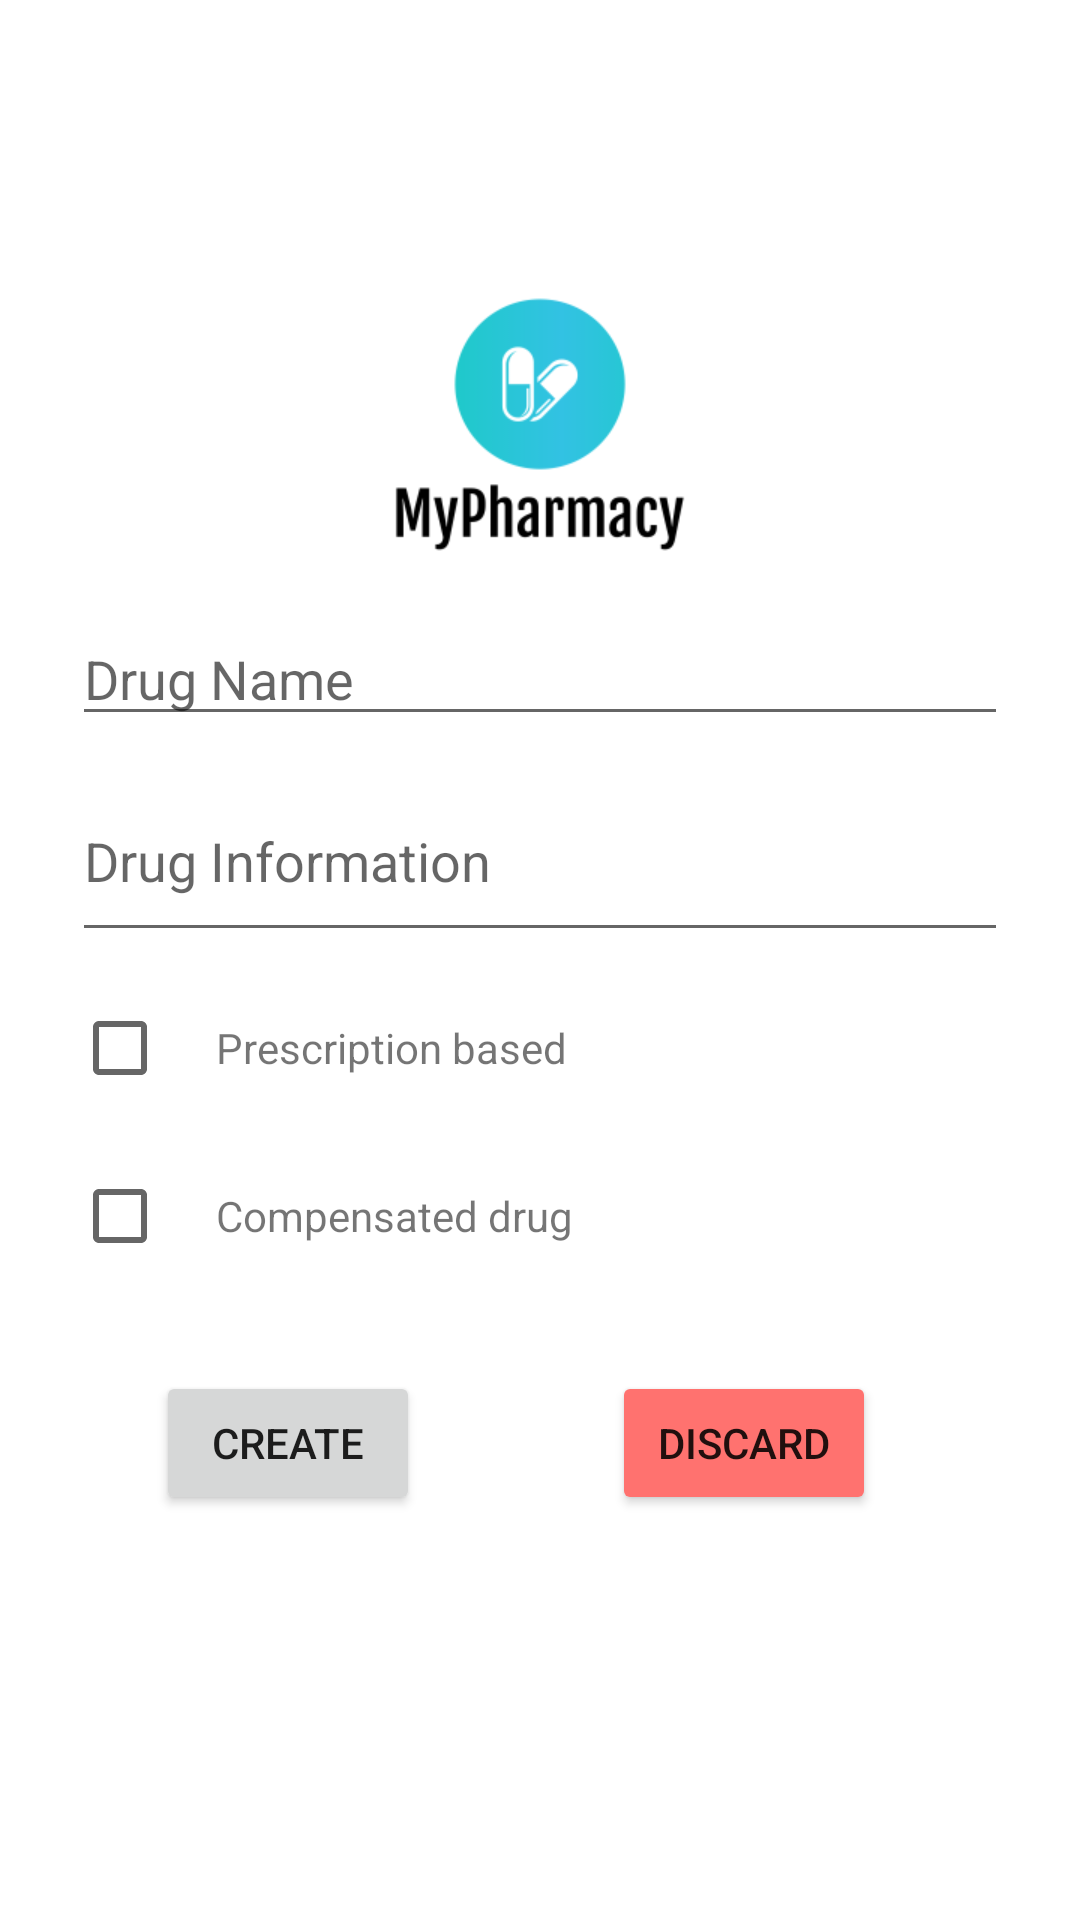

Here is an Android app screen rendered from its layout file. Give the layout XML and the strings, colors and styles it references.
<!-- AndroidManifest.xml: application theme Theme.MyPharmacy -->
<!-- res/layout/activity_add_drugs_requests.xml -->
<?xml version="1.0" encoding="utf-8"?>
<androidx.constraintlayout.widget.ConstraintLayout xmlns:android="http://schemas.android.com/apk/res/android"
    xmlns:app="http://schemas.android.com/apk/res-auto"
    xmlns:tools="http://schemas.android.com/tools"
    android:layout_width="match_parent"
    android:layout_height="match_parent"
    tools:context=".ui.adddrugsrequests.AddDrugsRequests">

    <ImageView
        android:id="@+id/logo"
        android:layout_width="100dp"
        android:layout_height="100dp"
        android:layout_marginStart="24dp"
        android:layout_marginTop="96dp"
        android:layout_marginEnd="24dp"
        android:src="@drawable/ic_logo"
        app:layout_constraintEnd_toEndOf="parent"
        app:layout_constraintStart_toStartOf="parent"
        app:layout_constraintTop_toTopOf="parent" />

    <EditText
        android:id="@+id/add_drug_name"
        android:layout_width="0dp"
        android:layout_height="wrap_content"
        android:layout_marginStart="24dp"
        android:layout_marginTop="8dp"
        android:layout_marginEnd="24dp"
        android:autofillHints="@string/prompt_drug_name"
        android:hint="@string/prompt_drug_name"
        android:inputType="text"
        android:selectAllOnFocus="true"
        app:layout_constraintEnd_toEndOf="parent"
        app:layout_constraintStart_toStartOf="parent"
        app:layout_constraintTop_toBottomOf="@+id/logo" />

    <EditText
        android:id="@+id/add_drug_info"
        android:layout_width="0dp"
        android:layout_height="64dp"
        android:layout_marginStart="24dp"
        android:layout_marginTop="8dp"
        android:layout_marginEnd="24dp"
        android:autofillHints="@string/prompt_drug_info"
        android:hint="@string/prompt_drug_info"
        android:imeActionLabel="@string/action_sign_in_short"
        android:imeOptions="actionDone"
        android:inputType="textMultiLine"
        android:selectAllOnFocus="true"
        app:layout_constraintEnd_toEndOf="parent"
        app:layout_constraintStart_toStartOf="parent"
        app:layout_constraintTop_toBottomOf="@+id/add_drug_name" />

    <LinearLayout
        android:id="@+id/prescription_container"
        android:layout_width="match_parent"
        android:layout_height="wrap_content"
        android:layout_marginStart="24dp"
        android:layout_marginTop="8dp"
        android:layout_marginEnd="24dp"
        android:orientation="horizontal"
        app:layout_constraintEnd_toEndOf="parent"
        app:layout_constraintStart_toStartOf="parent"
        app:layout_constraintTop_toBottomOf="@+id/add_drug_info">

        <CheckBox
            android:id="@+id/prescription_checkbox"
            android:layout_width="wrap_content"
            android:layout_height="wrap_content" />

        <TextView
            android:layout_width="wrap_content"
            android:layout_height="wrap_content"
            android:text="@string/prescription_based" />

    </LinearLayout>

    <LinearLayout
        android:id="@+id/compensated_container"
        android:layout_width="match_parent"
        android:layout_height="wrap_content"
        android:layout_marginStart="24dp"
        android:layout_marginTop="8dp"
        android:layout_marginEnd="24dp"
        android:orientation="horizontal"
        app:layout_constraintEnd_toEndOf="parent"
        app:layout_constraintStart_toStartOf="parent"
        app:layout_constraintTop_toBottomOf="@+id/prescription_container">

        <CheckBox
            android:id="@+id/compensated_checkbox"
            android:layout_width="wrap_content"
            android:layout_height="wrap_content" />

        <TextView
            android:layout_width="wrap_content"
            android:layout_height="wrap_content"
            android:text="@string/compensated_drug" />

    </LinearLayout>

    <LinearLayout
        android:layout_width="wrap_content"
        android:layout_height="wrap_content"
        android:orientation="horizontal"
        app:layout_constraintBottom_toBottomOf="parent"
        app:layout_constraintEnd_toEndOf="parent"
        app:layout_constraintStart_toStartOf="parent"
        app:layout_constraintTop_toBottomOf="@+id/compensated_container"
        app:layout_constraintVertical_bias="0.2">

        <Button
            android:id="@+id/create_drug_request"
            android:layout_width="wrap_content"
            android:layout_height="wrap_content"
            android:layout_gravity="start"
            android:layout_marginStart="32dp"
            android:layout_marginTop="16dp"
            android:layout_marginEnd="32dp"
            android:layout_marginBottom="8dp"
            android:enabled="true"
            android:text="@string/action_create" />

        <Button
            android:id="@+id/discard_drug_request"
            android:layout_width="wrap_content"
            android:layout_height="wrap_content"
            android:layout_gravity="start"
            android:layout_marginStart="32dp"
            android:layout_marginTop="16dp"
            android:layout_marginEnd="48dp"
            android:layout_marginBottom="8dp"
            android:backgroundTint="@color/light_red"
            android:enabled="true"
            android:text="@string/action_discard" />
    </LinearLayout>

</androidx.constraintlayout.widget.ConstraintLayout>
<!-- resources referenced by this layout -->
<resources>
  <color name="light_red">#FFFF726F</color>
  <!-- drawable ic_logo: png bitmap (drawable-v24, 8323 bytes) -->
  <string name="action_create">Create</string>
  <string name="action_discard">Discard</string>
  <string name="action_sign_in_short">Sign in</string>
  <string name="compensated_drug">Compensated drug</string>
  <string name="prescription_based">Prescription based</string>
  <string name="prompt_drug_info">Drug Information</string>
  <string name="prompt_drug_name">Drug Name</string>
  <style name="Theme.MyPharmacy" parent="Theme.MaterialComponents.DayNight.DarkActionBar">
          
          <item name="colorPrimary">@color/teal_200</item>
          <item name="colorPrimaryVariant">@color/teal_700</item>
          <item name="colorOnPrimary">@color/black</item>
          
          <item name="colorSecondary">@color/teal_200</item>
          <item name="colorSecondaryVariant">@color/teal_700</item>
          <item name="colorOnSecondary">@color/black</item>
          
          <item name="android:statusBarColor" tools:targetApi="l">?attr/colorSecondaryVariant</item>
          
      </style>
  <color name="teal_200">#FF03DAC5</color>
  <color name="teal_700">#FF018786</color>
  <color name="black">#FF000000</color>
</resources>
